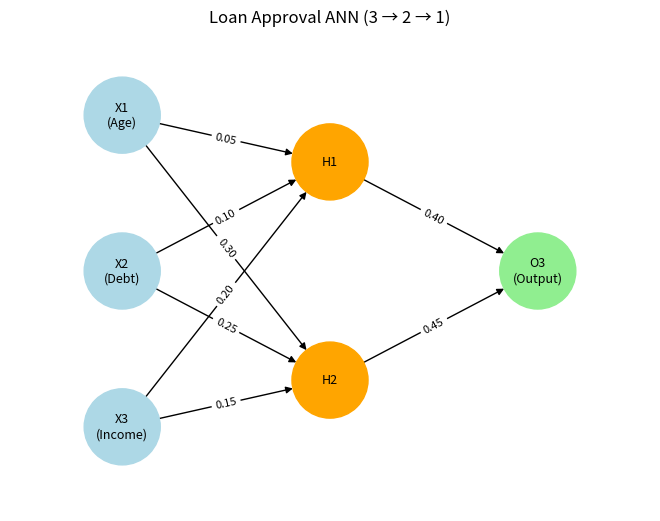

This figure's Python source:
import math
import matplotlib.pyplot as plt
import networkx as nx

# ---------- Helper functions ----------

def sigmoid(z: float) -> float:
    return 1.0 / (1.0 + math.exp(-z))


def forward_pass(x, W):
    """
    x: (x1, x2, x3)
    W: (W1..W8)
    returns dict of all activations and weighted sums
    """
    x1, x2, x3 = x
    W1, W2, W3, W4, W5, W6, W7, W8 = W

    z1 = W1 * x1 + W2 * x2 + W3 * x3
    a1 = sigmoid(z1)

    z2 = W4 * x1 + W5 * x2 + W6 * x3
    a2 = sigmoid(z2)

    z3 = W7 * a1 + W8 * a2
    o = sigmoid(z3)

    return {
        "z1": z1, "a1": a1,
        "z2": z2, "a2": a2,
        "z3": z3, "o": o
    }


def grads_one_example(x, y, W):
    """
    Compute dL/dW for one training example using
    mean-squared error: L = 0.5 * (o - y)^2
    """
    out = forward_pass(x, W)
    a1, a2, o = out["a1"], out["a2"], out["o"]
    x1, x2, x3 = x
    W1, W2, W3, W4, W5, W6, W7, W8 = W

    # dL/do for MSE
    dL_do = o - y
    # derivative of sigmoid
    do_dz3 = o * (1 - o)
    dL_dz3 = dL_do * do_dz3

    # Gradients for output weights
    dL_dW7 = dL_dz3 * a1
    dL_dW8 = dL_dz3 * a2

    # Hidden neuron 1
    dz3_da1 = W7
    da1_dz1 = a1 * (1 - a1)
    dL_dz1 = dL_dz3 * dz3_da1 * da1_dz1
    dL_dW1 = dL_dz1 * x1
    dL_dW2 = dL_dz1 * x2
    dL_dW3 = dL_dz1 * x3

    # Hidden neuron 2
    dz3_da2 = W8
    da2_dz2 = a2 * (1 - a2)
    dL_dz2 = dL_dz3 * dz3_da2 * da2_dz2
    dL_dW4 = dL_dz2 * x1
    dL_dW5 = dL_dz2 * x2
    dL_dW6 = dL_dz2 * x3

    return [dL_dW1, dL_dW2, dL_dW3,
            dL_dW4, dL_dW5, dL_dW6,
            dL_dW7, dL_dW8]


def train_one_epoch(dataset, W, lr=0.01):
    """
    dataset: list of (x, y) pairs
    W: current weights
    lr: learning rate
    returns updated weights after 1 epoch
    """
    W = list(W)
    for x, y in dataset:
        grads = grads_one_example(x, y, W)
        W = [w - lr * g for w, g in zip(W, grads)]
    return W


# ---------- 1. Original example (same role as Canvas & playground) ----------

# You can replace these with the actual numbers from your Canvas example
X1 = 40.0   # Age
X2 = 0.2    # Debt ratio
X3 = 60.0   # Income

# Weights W1..W8 (replace with your exact slide values if different)
W = [
    0.05,  # W1
    0.10,  # W2
    0.20,  # W3
    0.30,  # W4
    0.25,  # W5
    0.15,  # W6
    0.40,  # W7
    0.45   # W8
]

x_original = (X1, X2, X3)

print("=== Q1: Forward pass for original example ===")
out_orig = forward_pass(x_original, W)
print(f"z1 = {out_orig['z1']:.4f}, H1 = {out_orig['a1']:.6f}")
print(f"z2 = {out_orig['z2']:.4f}, H2 = {out_orig['a2']:.6f}")
print(f"z3 = {out_orig['z3']:.4f}, Output (O3) = {out_orig['o']:.6f}")
print()

# ---------- 2. Normalized inputs (for the normalization question) ----------

# You can adjust the max values if your prof used different ranges
max_age = 100.0
max_debt = 1.0       # already between 0 and 1
max_income = 100.0

x_normalized = (
    X1 / max_age,
    X2 / max_debt,
    X3 / max_income
)

print("=== Forward pass with NORMALIZED inputs ===")
out_norm = forward_pass(x_normalized, W)
print(f"z1 = {out_norm['z1']:.4f}, H1 = {out_norm['a1']:.6f}")
print(f"z2 = {out_norm['z2']:.4f}, H2 = {out_norm['a2']:.6f}")
print(f"z3 = {out_norm['z3']:.4f}, Output (O3) = {out_norm['o']:.6f}")
print()

# ---------- 3. Add a second training example & 1 epoch of training ----------

# Second training example (you can change these)
x2 = (25.0, 0.5, 30.0)
y1 = 1.0   # label for original example (approved)
y2 = 0.0   # label for second example (not approved)

dataset = [
    (x_original, y1),
    (x2, y2)
]

print("=== Weights BEFORE 1 epoch of training ===")
for i, w in enumerate(W, start=1):
    print(f"W{i} = {w:.6f}")

W_updated = train_one_epoch(dataset, W, lr=0.01)

print("\n=== Weights AFTER 1 epoch of training ===")
for i, w in enumerate(W_updated, start=1):
    print(f"W{i} = {w:.6f}")

print("\n=== Output on original example AFTER training ===")
out_after = forward_pass(x_original, W_updated)
print(f"Output (O3) after training = {out_after['o']:.6f}")
print()

# ---------- 4. Draw the ANN diagram and save as PNG ----------

G = nx.DiGraph()

# Nodes
G.add_node("X1\n(Age)", color="lightblue")
G.add_node("X2\n(Debt)", color="lightblue")
G.add_node("X3\n(Income)", color="lightblue")

G.add_node("H1", color="orange")
G.add_node("H2", color="orange")

G.add_node("O3\n(Output)", color="lightgreen")

# Edges with current (original) weights
W1, W2, W3, W4, W5, W6, W7, W8 = W

G.add_edge("X1\n(Age)", "H1", weight=W1)
G.add_edge("X2\n(Debt)", "H1", weight=W2)
G.add_edge("X3\n(Income)", "H1", weight=W3)

G.add_edge("X1\n(Age)", "H2", weight=W4)
G.add_edge("X2\n(Debt)", "H2", weight=W5)
G.add_edge("X3\n(Income)", "H2", weight=W6)

G.add_edge("H1", "O3\n(Output)", weight=W7)
G.add_edge("H2", "O3\n(Output)", weight=W8)

# Positions
pos = {
    "X1\n(Age)": (-2, 1),
    "X2\n(Debt)": (-2, 0),
    "X3\n(Income)": (-2, -1),
    "H1": (0, 0.7),
    "H2": (0, -0.7),
    "O3\n(Output)": (2, 0),
}

colors = [G.nodes[n]["color"] for n in G.nodes()]
nx.draw(G, pos, with_labels=True, node_color=colors,
        node_size=3000, font_size=9)

edge_labels = {(u, v): f"{d['weight']:.2f}" for u, v, d in G.edges(data=True)}
nx.draw_networkx_edge_labels(G, pos, edge_labels=edge_labels, font_size=8)

plt.title("Loan Approval ANN (3 → 2 → 1)")
plt.margins(0.2)   # avoids the tight_layout warning
plt.savefig("loan_ann.png", dpi=200)
plt.show()

print("Diagram saved as loan_ann.png – you can insert this image into your report.")
